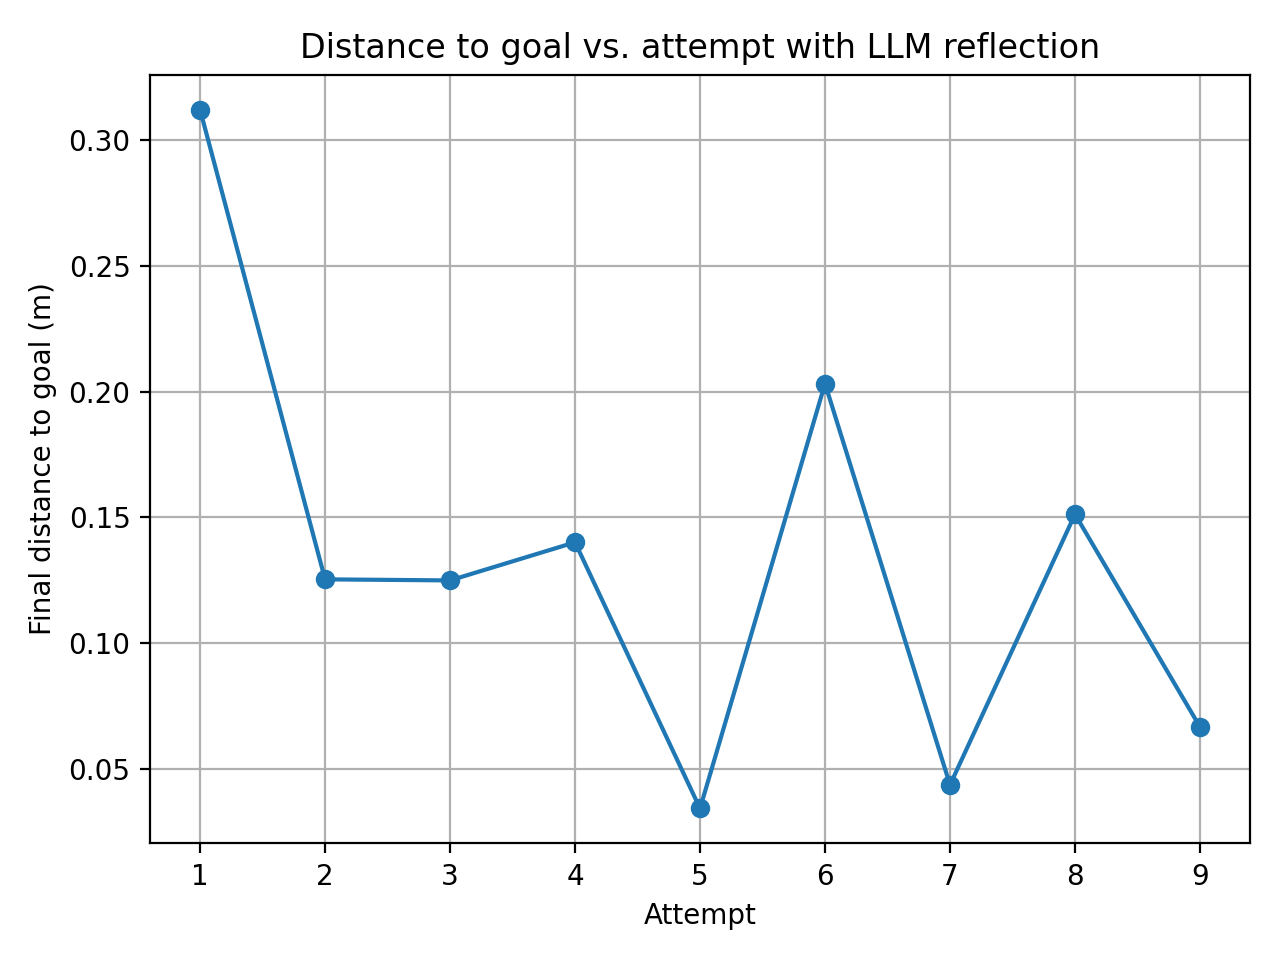

Values plotted in this chart, from the file beside it:
attempt, final_distance_m
1, 0.3122
2, 0.1254
3, 0.1249
4, 0.1401
5, 0.03419
6, 0.2032
7, 0.04358
8, 0.1512
9, 0.06662
